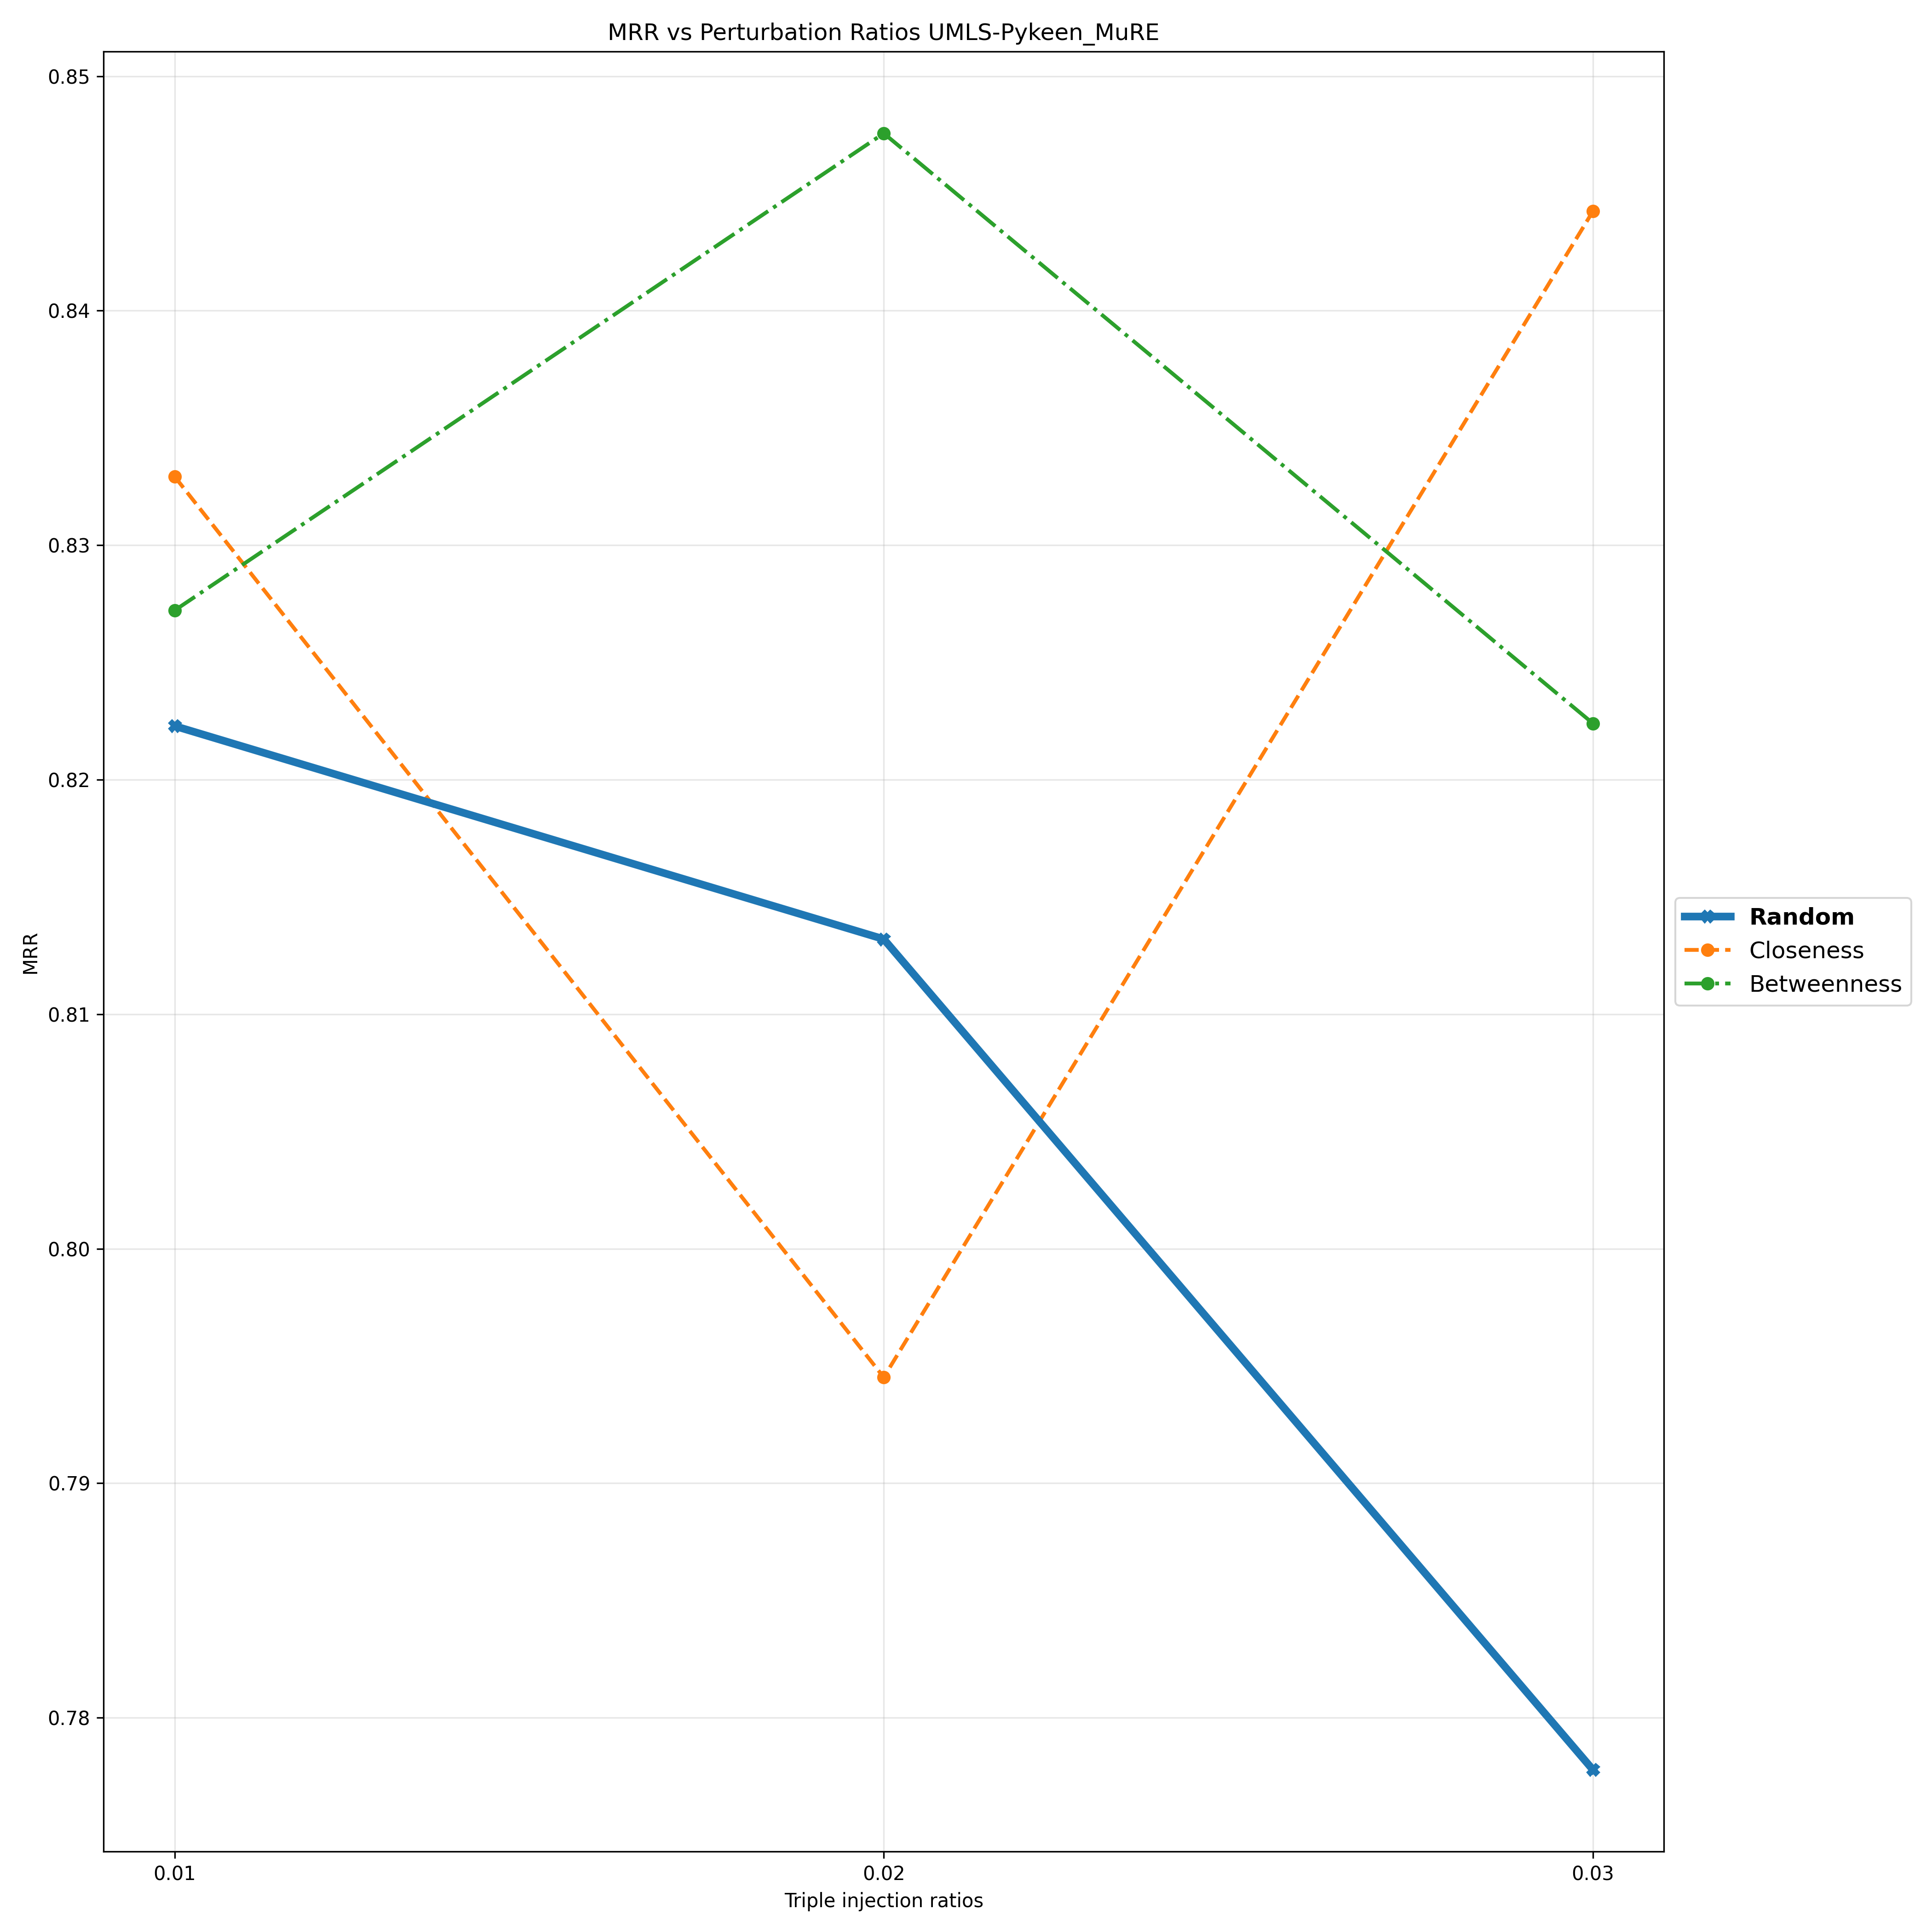

The data file committed next to this chart (first rows):
Triple Injection Ratios, 0.01, 0.02, 0.03
Random, 0.8223, 0.8132, 0.7778
Closeness, 0.8329, 0.7945, 0.8442
Betweenness, 0.8272, 0.8476, 0.8224
